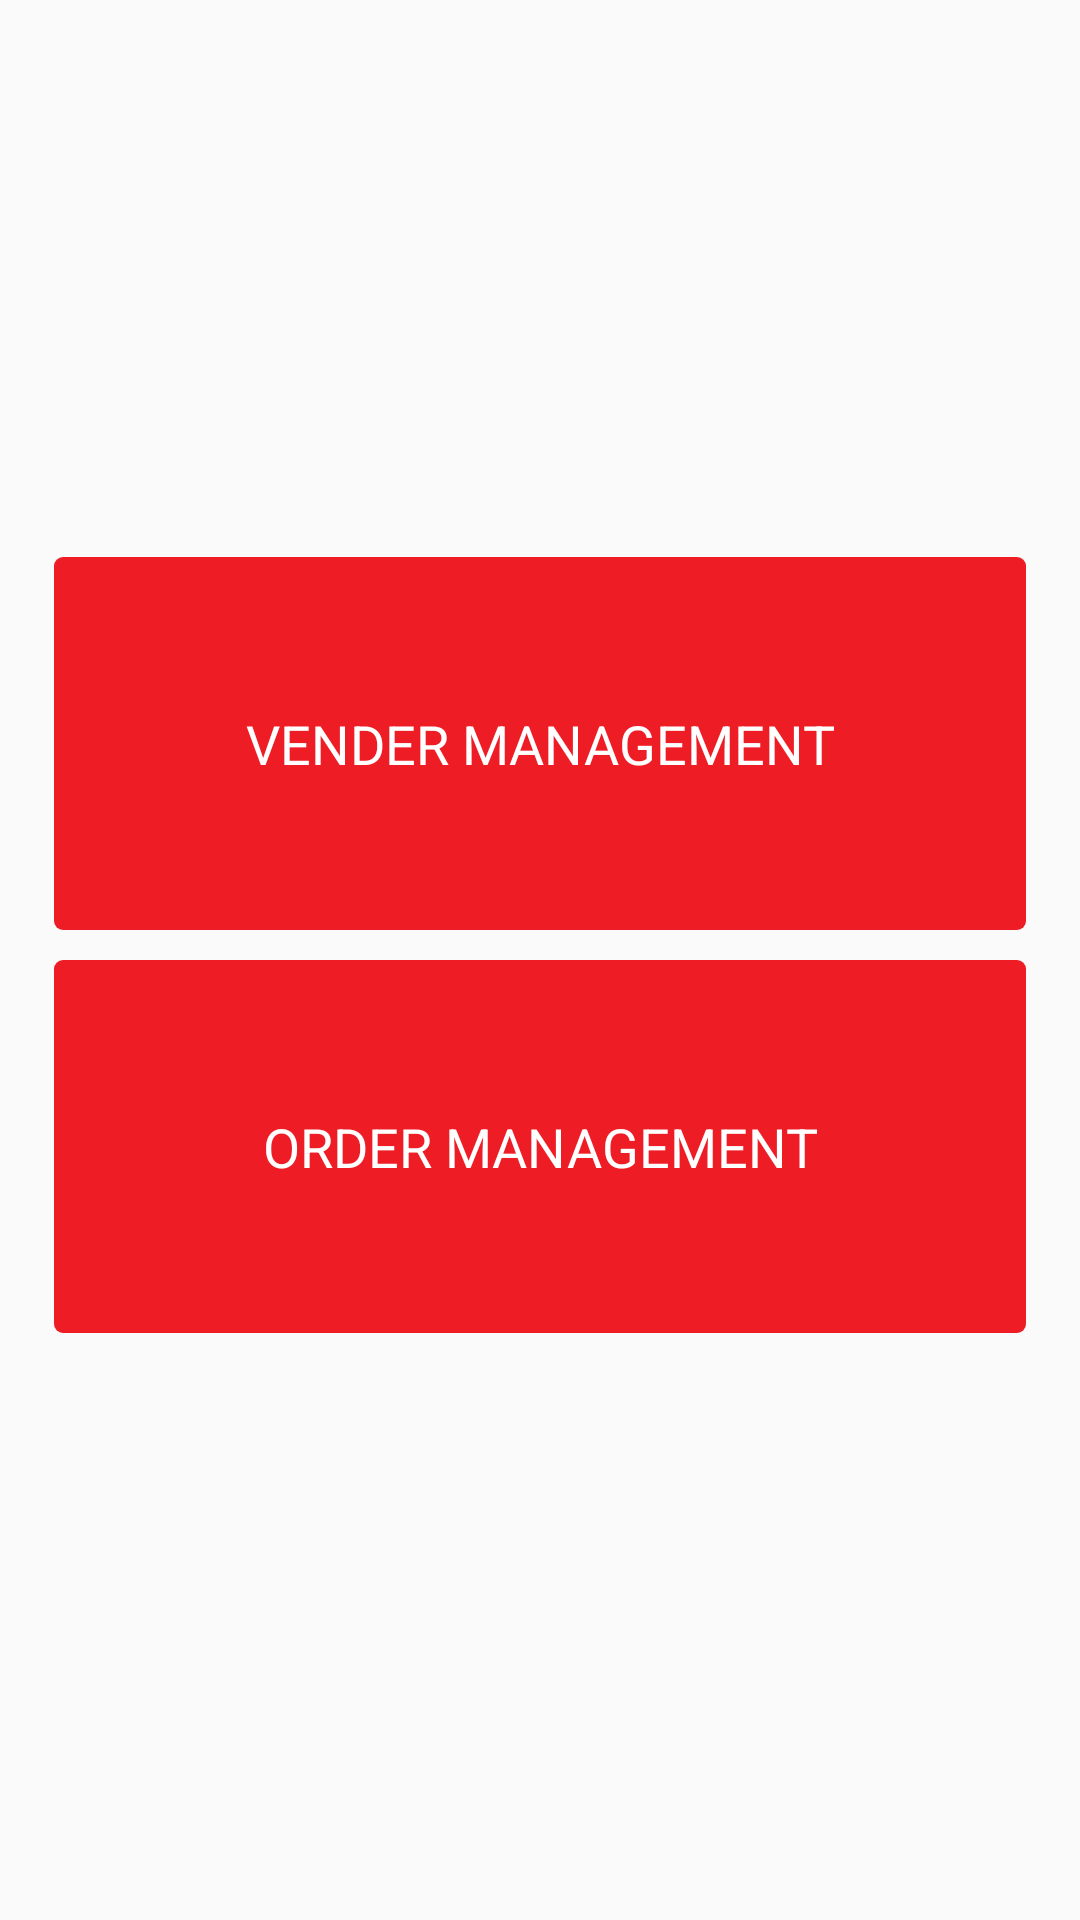

Reconstruct the res/layout file that produces this screen, plus the resources it refers to.
<!-- AndroidManifest.xml: application theme AppTheme -->
<!-- res/layout/activity_management.xml -->
<?xml version="1.0" encoding="utf-8"?>
<RelativeLayout xmlns:android="http://schemas.android.com/apk/res/android"
    xmlns:app="http://schemas.android.com/apk/res-auto"
    xmlns:tools="http://schemas.android.com/tools"
    android:layout_width="match_parent"
    android:layout_height="match_parent"
    tools:context="com.genuinemark.qrapp.Management">



    <LinearLayout
        android:layout_width="match_parent"
        android:layout_height="wrap_content"
        android:layout_centerInParent="true"
        android:orientation="vertical">






        <TextView
            android:layout_width="match_parent"
            android:layout_height="wrap_content"
            android:padding="50dp"
            android:textColor="#ffffff"
            android:text="VENDER MANAGEMENT"
            android:layout_gravity="center_vertical"
            android:gravity="center"
            android:textSize="18sp"
            android:layout_marginStart="18dp"
            android:layout_marginEnd="18dp"
            android:layout_marginBottom="10dp"
            android:background="@drawable/red_button"
            />




        <TextView
            android:layout_width="match_parent"
            android:layout_height="wrap_content"
            android:padding="50dp"
            android:textColor="#ffffff"
            android:text="ORDER MANAGEMENT"
            android:layout_gravity="center_vertical"
            android:gravity="center"
            android:textSize="18sp"
            android:layout_marginStart="18dp"
            android:layout_marginEnd="18dp"
            android:layout_marginBottom="10dp"
            android:background="@drawable/red_button"
            />

    </LinearLayout>

</RelativeLayout>
<!-- resources referenced by this layout -->
<resources>
  <!-- drawable red_button (drawable) -->
  <?xml version="1.0" encoding="utf-8"?>
  <shape xmlns:android="http://schemas.android.com/apk/res/android"
      android:shape="rectangle">
  
  
      <solid android:color=" #ee1c25" />
  
      <corners android:radius="3dp" />
  
  </shape>
  <style name="AppTheme" parent="Theme.AppCompat.Light.NoActionBar">
          
          <item name="colorPrimary">@color/colorPrimary</item>
          <item name="colorPrimaryDark">@color/colorPrimaryDark</item>
          <item name="colorAccent">@color/colorAccent</item>
          <item name="drawerArrowStyle">@style/MaterialDrawer.DrawerArrowStyle</item>
      </style>
  <color name="colorPrimary">#0278dc</color>
  <color name="colorPrimaryDark">#0b71c5</color>
  <color name="colorAccent">#0278dc</color>
  <style name="MaterialDrawer.DrawerArrowStyle" parent="Widget.AppCompat.DrawerArrowToggle">
              <item name="spinBars">false</item>
              <item name="color">@android:color/black</item>
          </style>
</resources>
